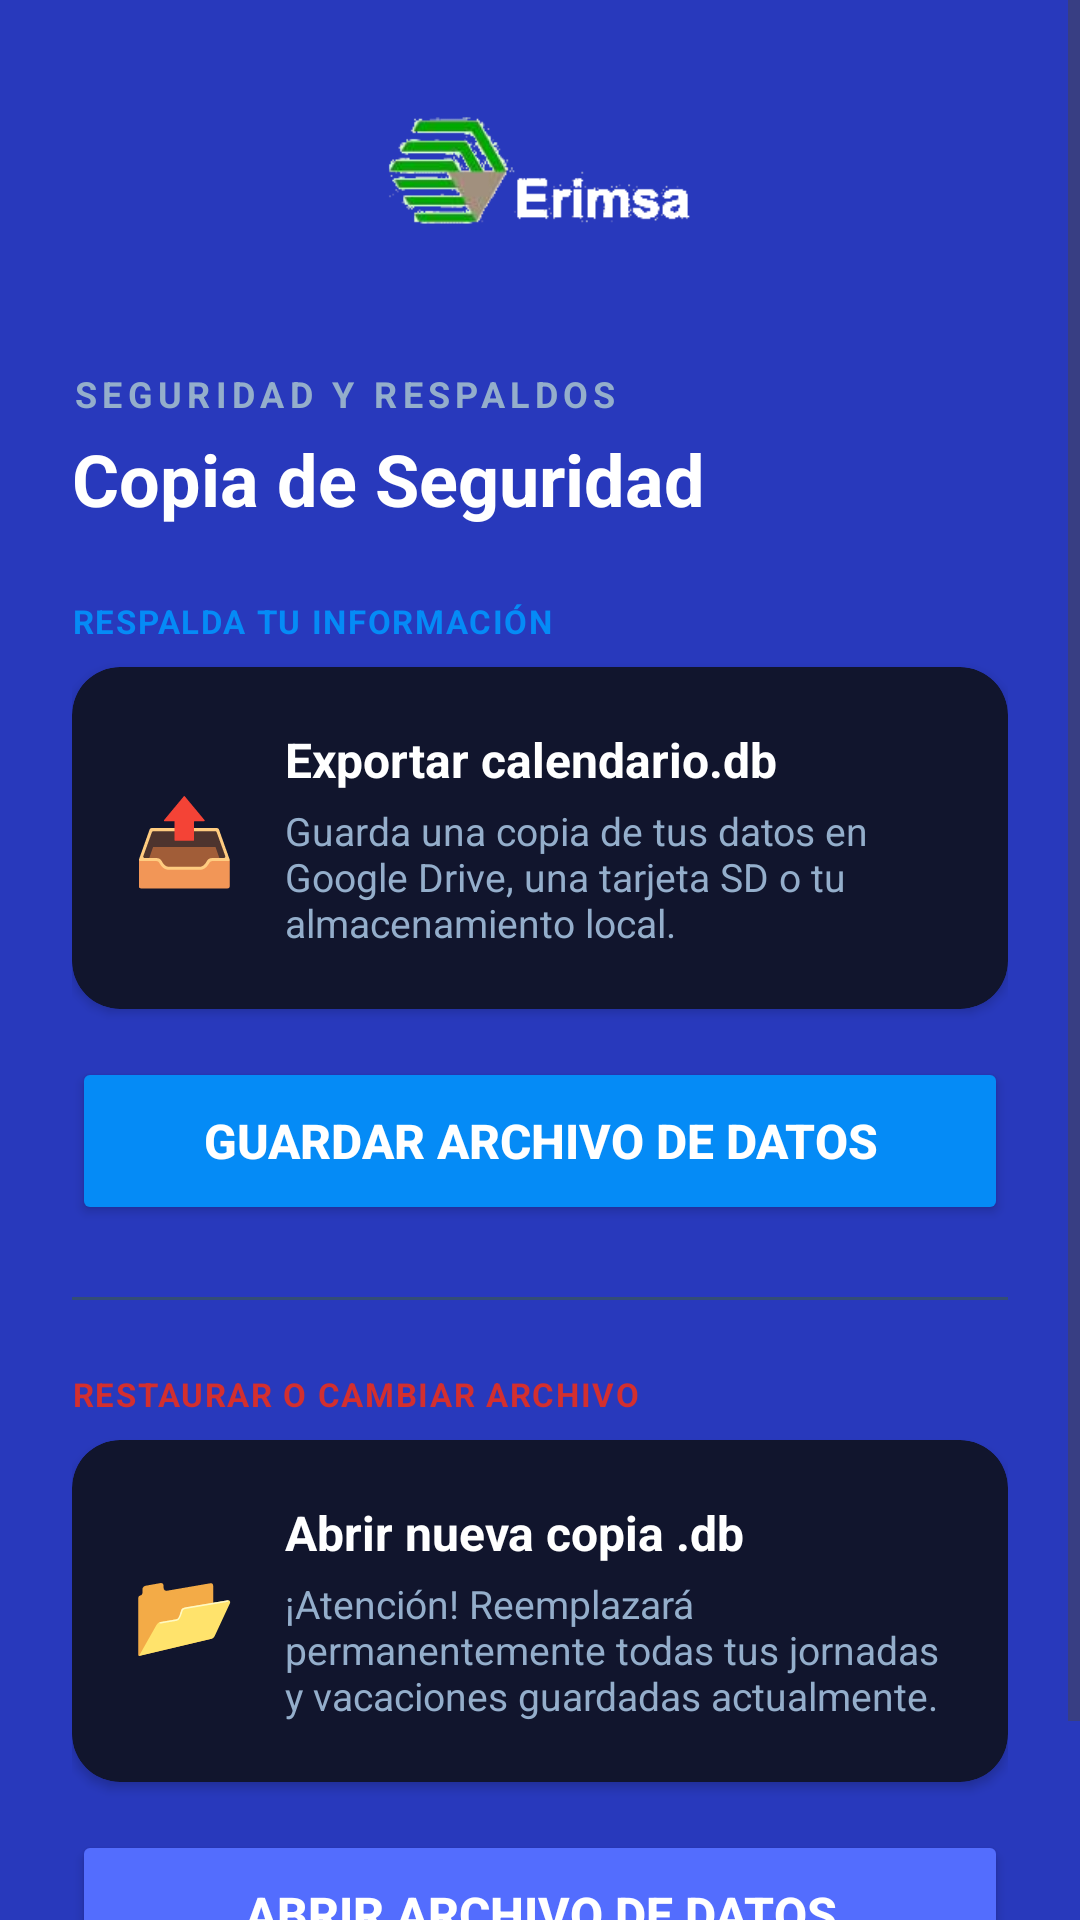

Produce the Android XML layout that renders to this screen, including the resource entries it uses.
<!-- AndroidManifest.xml: application theme Theme.CalendarioLaboral_V40 -->
<!-- res/layout/activity_backup.xml -->
<?xml version="1.0" encoding="utf-8"?>
<androidx.constraintlayout.widget.ConstraintLayout
    xmlns:app="http://android.com"
    xmlns:android="http://schemas.android.com/apk/res/android"
    android:layout_width="match_parent"
    android:layout_height="match_parent"
    android:background="@color/background_app">

    <ScrollView
        android:layout_width="match_parent"
        android:layout_height="match_parent"
        android:importantForAccessibility="no">

        <LinearLayout
            android:layout_width="match_parent"
            android:layout_height="wrap_content"
            android:orientation="vertical"
            android:padding="24dp">

            
            <ImageView
                android:layout_width="match_parent"
                android:layout_height="75dp"
                android:src="@drawable/logo0_azul"
                android:contentDescription="Logo Erimsa"/>

            
            <LinearLayout
                android:layout_width="match_parent"
                android:layout_height="wrap_content"
                android:orientation="vertical"
                android:layout_marginTop="24dp"
                android:layout_marginBottom="24dp">

                <TextView
                    android:layout_width="wrap_content"
                    android:layout_height="wrap_content"
                    android:text="SEGURIDAD Y RESPALDOS"
                    android:textColor="@color/text_secondary"
                    android:textSize="12sp"
                    android:textStyle="bold"
                    android:letterSpacing="0.15" />

                <TextView
                    android:layout_width="wrap_content"
                    android:layout_height="wrap_content"
                    android:text="Copia de Seguridad"
                    style="@style/TextoTitulos"
                    android:layout_marginTop="4dp" />
            </LinearLayout>

            
            <TextView
                android:layout_width="wrap_content"
                android:layout_height="wrap_content"
                android:text="RESPALDA TU INFORMACIÓN"
                android:textColor="@color/primary"
                android:textSize="11sp"
                android:textStyle="bold"
                android:layout_marginBottom="8dp"
                android:letterSpacing="0.05" />

            
            <androidx.cardview.widget.CardView
                android:layout_width="match_parent"
                android:layout_height="wrap_content"
                android:layout_marginBottom="16dp"
                style="@style/Tarjeta_menu_personalizada">

                <LinearLayout
                    android:layout_width="match_parent"
                    android:layout_height="wrap_content"
                    android:orientation="horizontal"
                    android:padding="20dp"
                    android:gravity="center_vertical">

                    <TextView
                        android:layout_width="wrap_content"
                        android:layout_height="wrap_content"
                        android:text="📤"
                        android:textSize="28sp"
                        android:layout_marginEnd="16dp"/>

                    <LinearLayout
                        android:layout_width="match_parent"
                        android:layout_height="wrap_content"
                        android:orientation="vertical">

                        <TextView
                            android:layout_width="wrap_content"
                            android:layout_height="wrap_content"
                            android:text="Exportar calendario.db"
                            android:textColor="@color/text_primary"
                            android:textSize="16sp"
                            android:textStyle="bold" />

                        <TextView
                            android:layout_width="wrap_content"
                            android:layout_height="wrap_content"
                            android:text="Guarda una copia de tus datos en Google Drive, una tarjeta SD o tu almacenamiento local."
                            android:textColor="@color/text_secondary"
                            android:textSize="13sp"
                            android:layout_marginTop="4dp" />

                    </LinearLayout>
                </LinearLayout>
            </androidx.cardview.widget.CardView>

            
            <Button
                android:id="@+id/btnGuardar"
                android:layout_width="match_parent"
                android:layout_height="56dp"
                android:text="Guardar Archivo de Datos"
                android:backgroundTint="@color/primary"
                android:textColor="@color/text_on_primary"
                android:textStyle="bold"
                android:layout_marginBottom="24dp"
                android:textSize="16sp"
                app:cornerRadius="12dp" />

            
            <View
                android:layout_width="match_parent"
                android:layout_height="1dp"
                android:background="@color/divider"
                android:layout_marginBottom="24dp" />

            
            <TextView
                android:layout_width="wrap_content"
                android:layout_height="wrap_content"
                android:text="RESTAURAR O CAMBIAR ARCHIVO"
                android:textColor="@color/error"
                android:textSize="11sp"
                android:textStyle="bold"
                android:layout_marginBottom="8dp"
                android:letterSpacing="0.05" />

            
            <androidx.cardview.widget.CardView
                android:layout_width="match_parent"
                android:layout_height="wrap_content"
                android:layout_marginBottom="16dp"
                style="@style/Tarjeta_menu_personalizada">

                <LinearLayout
                    android:layout_width="match_parent"
                    android:layout_height="wrap_content"
                    android:orientation="horizontal"
                    android:padding="20dp"
                    android:gravity="center_vertical">

                    <TextView
                        android:layout_width="wrap_content"
                        android:layout_height="wrap_content"
                        android:text="📂"
                        android:textSize="28sp"
                        android:layout_marginEnd="16dp"/>

                    <LinearLayout
                        android:layout_width="match_parent"
                        android:layout_height="wrap_content"
                        android:orientation="vertical">

                        <TextView
                            android:layout_width="wrap_content"
                            android:layout_height="wrap_content"
                            android:text="Abrir nueva copia .db"
                            android:textColor="@color/text_primary"
                            android:textSize="16sp"
                            android:textStyle="bold" />

                        <TextView
                            android:layout_width="wrap_content"
                            android:layout_height="wrap_content"
                            android:text="¡Atención! Reemplazará permanentemente todas tus jornadas y vacaciones guardadas actualmente."
                            android:textColor="@color/text_secondary"
                            android:textSize="13sp"
                            android:layout_marginTop="4dp" />

                    </LinearLayout>
                </LinearLayout>
            </androidx.cardview.widget.CardView>

            
            <Button
                android:id="@+id/btnAbrir"
                android:layout_width="match_parent"
                android:layout_height="56dp"
                android:text="Abrir Archivo de Datos"
                android:backgroundTint="@color/secondary"
                android:textColor="@color/text_on_primary"
                android:textStyle="bold"
                android:layout_marginBottom="24dp"
                android:textSize="16sp"
                app:cornerRadius="12dp" />

        </LinearLayout>
    </ScrollView>

    
    <ProgressBar
        android:id="@+id/pbCargando"
        android:layout_width="60dp"
        android:layout_height="60dp"
        android:visibility="gone"
        android:elevation="8dp"
        style="?android:attr/progressBarStyle"
        app:layout_constraintTop_toTopOf="parent"
        app:layout_constraintBottom_toBottomOf="parent"
        app:layout_constraintStart_toStartOf="parent"
        app:layout_constraintEnd_toEndOf="parent" />

</androidx.constraintlayout.widget.ConstraintLayout>
<!-- resources referenced by this layout -->
<resources>
  <color name="background_app">#2839BC</color>
  <color name="divider">#344D75</color>
  <color name="error">#D32F2F</color>
  <color name="primary">#058BF6</color>
  <color name="secondary">#536DFE</color>
  <color name="text_on_primary">#FFFFFF</color>
  <color name="text_primary">#FFFFFF</color>
  <color name="text_secondary">#94AECB</color>
  <!-- drawable logo0_azul: png bitmap (drawable, 13078 bytes) -->
  <style name="Tarjeta_menu_personalizada" parent="Widget.Material3.CardView.Filled">
          <item name="cardBackgroundColor">@color/surface_card</item>
          <item name="cardCornerRadius">16dp</item>
          <item name="cardElevation">2dp</item>
          <item name="strokeWidth">0dp</item>
      </style>
  <style name="TextoTitulos">
              <item name="android:textColor">@color/text_primary</item>
              <item name="android:textStyle">bold</item>
              <item name="android:textSize">24sp</item>
          </style>
  <style name="Theme.CalendarioLaboral_V40" parent="Base.Theme.CalendarioLaboral_V40" />
  <color name="surface_card">#11152D</color>
  <style name="Base.Theme.CalendarioLaboral_V40" parent="Theme.Material3.DayNight.NoActionBar">
              
              <item name="colorPrimary">@color/primary</item>
              <item name="colorOnPrimary">@color/text_on_primary</item>
              <item name="colorSecondary">@color/secondary</item>
  
              
              <item name="android:windowBackground">@color/background_app</item>
              <item name="colorSurface">@color/surface_card</item>
              <item name="colorOnSurface">@color/text_primary</item>
  
              
              <item name="colorError">@color/error</item>
  
  
          </style>
</resources>
